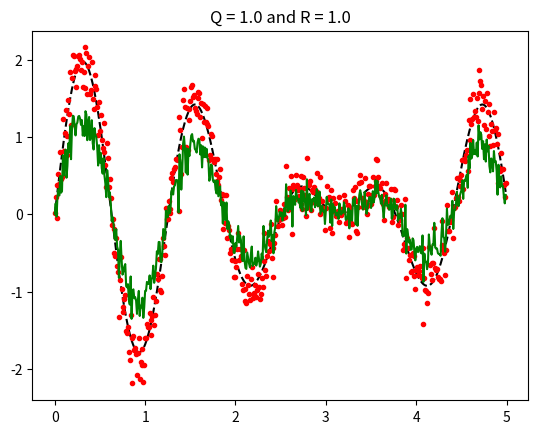

Generate this figure with matplotlib:
# -*- coding: utf-8 -*-
"""
This script plots the results of a Kalman Filter with different parameter
values.

History:
    12.02.2016. First Implementation.

@author: Mario Garcia
www.mayitzin.com
"""

import numpy as np
import matplotlib.pyplot as plt
import scipy.linalg as lin


def kf(xhat, z, A, P, Q, R, H):
    """
    The linear Kalman Filter computes the current state m-by-1 vector
    xhat and its m-by-m Covariance matrix P, given the parameters of the
    previous state.
        m is the number of elements in array xhat.
        n is the length of array z (number of sensor signals to compare).
    """
    m = len(xhat)
    n = len(z)
    I = np.eye(m)
    # KF - Prediction
    xhat = np.dot(A, xhat)
    P    = np.dot(A, np.dot(P, A.T)) + Q
    # KF - Update
    S    = np.dot(H, np.dot(P, H.T)) + R
    K    = np.dot(P, np.dot(H.T, lin.inv(S)))
    v    = z.reshape((n,1)) - np.dot(H, xhat)
    xhat = xhat + np.dot(K, v)
    P    = np.dot((I - np.dot(K, H)), P)
    return xhat, P


def function(x):
    y = []
    [y.append( 2.0*np.sin(5.0*x[i])*np.cos(0.5*x[i]) ) for i in range(len(x))]
    return y

# Generate the points
n = 500
x = np.arange(0.,5.,5./n)
y = np.array(function(x))

# Added random noise
mu, sigma = 0, 0.2
s = np.random.normal(mu, sigma, n)
r = y + s

# Static elements of KF
z = r.reshape((n,1))
A = np.array([[1.0]])
P = np.array([[1.0]])
H = np.array([[1.0]])

# Variable elements of KF
sigmas = np.array([0.1, 0.5, 1.0])
m = len(sigmas)
xhat = np.zeros((m*m,n))
# xhat1, xhat2, xhat3 = np.zeros((n,1)), np.zeros((n,1)), np.zeros((n,1))
# xhat4, xhat5, xhat6 = np.zeros((n,1)), np.zeros((n,1)), np.zeros((n,1))
# xhat7, xhat8, xhat9 = np.zeros((n,1)), np.zeros((n,1)), np.zeros((n,1))
Q1, R1 = 0.1, 0.1
Q2, R1 = 0.5, 0.1
Q3, R1 = 1.0, 0.1
Q1, R2 = 0.1, 0.5
Q2, R2 = 0.5, 0.5
Q3, R2 = 1.0, 0.5
Q1, R3 = 0.1, 1.0
Q2, R3 = 0.5, 1.0
Q3, R3 = 1.0, 1.0

# Run the KF
for i in range(n): xhat[0,i], P = kf(xhat[0,i].flatten(), z[i], A, P, Q1, R1, H)
for i in range(n): xhat[1,i], P = kf(xhat[1,i].flatten(), z[i], A, P, Q2, R1, H)
for i in range(n): xhat[2,i], P = kf(xhat[2,i].flatten(), z[i], A, P, Q3, R1, H)
for i in range(n): xhat[3,i], P = kf(xhat[3,i].flatten(), z[i], A, P, Q1, R2, H)
for i in range(n): xhat[4,i], P = kf(xhat[4,i].flatten(), z[i], A, P, Q2, R2, H)
for i in range(n): xhat[5,i], P = kf(xhat[5,i].flatten(), z[i], A, P, Q3, R2, H)
for i in range(n): xhat[6,i], P = kf(xhat[6,i].flatten(), z[i], A, P, Q1, R3, H)
for i in range(n): xhat[7,i], P = kf(xhat[7,i].flatten(), z[i], A, P, Q2, R3, H)
for i in range(n): xhat[8,i], P = kf(xhat[8,i].flatten(), z[i], A, P, Q3, R3, H)

# # Plot the results
# plt.subplot(3,3,1)
# plt.plot(x,y,'k--')
# plt.plot(x,r,'r.')
# plt.plot(x,xhat1,'g')
# plt.title('Q = 0.1 and R = 0.1')

# plt.subplot(3,3,2)
# plt.plot(x,y,'k--')
# plt.plot(x,r,'r.')
# plt.plot(x,xhat2,'g')
# plt.title('Q = 0.5 and R = 0.1')

# plt.subplot(3,3,3)
# plt.plot(x,y,'k--')
# plt.plot(x,r,'r.')
# plt.plot(x,xhat3,'g')
# plt.title('Q = 1.0 and R = 0.1')

# plt.subplot(3,3,4)
# plt.plot(x,y,'k--')
# plt.plot(x,r,'r.')
# plt.plot(x,xhat4,'g')
# plt.title('Q = 0.1 and R = 0.5')

# plt.subplot(3,3,5)
# plt.plot(x,y,'k--')
# plt.plot(x,r,'r.')
# plt.plot(x,xhat5,'g')
# plt.title('Q = 0.5 and R = 0.5')

# plt.subplot(3,3,6)
# plt.plot(x,y,'k--')
# plt.plot(x,r,'r.')
# plt.plot(x,xhat6,'g')
# plt.title('Q = 1.0 and R = 0.5')

# plt.subplot(3,3,7)
# plt.plot(x,y,'k--')
# plt.plot(x,r,'r.')
# plt.plot(x,xhat7,'g')
# plt.title('Q = 0.1 and R = 1.0')

# plt.subplot(3,3,8)
# plt.plot(x,y,'k--')
# plt.plot(x,r,'r.')
# plt.plot(x,xhat8,'g')
# plt.title('Q = 0.5 and R = 1.0')

# plt.subplot(3,3,9)
# plt.plot(x,y,'k--')
# plt.plot(x,r,'r.')
# plt.plot(x,xhat9,'g')
# plt.title('Q = 1.0 and R = 1.0')

plt.plot(x,y,'k--')
plt.plot(x,r,'r.')
plt.plot(x,xhat[8,:],'g')
plt.title('Q = 1.0 and R = 1.0')

plt.show()
